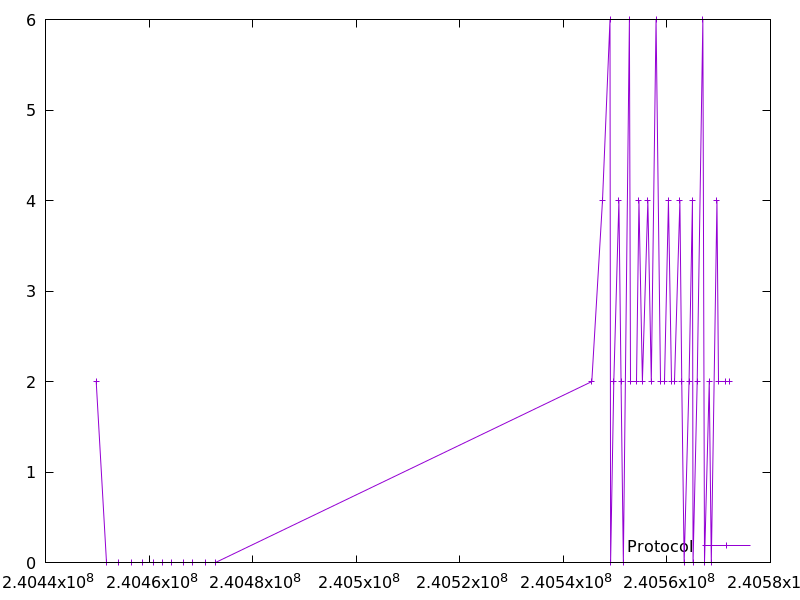

Source data for this figure (header and first rows):
240449786.659641, 2.0
240451804, 0.0
240454020, 0.0
240456538, 0.0
240458754, 0.0
240460870, 0.0
240462585, 0.0
240464400, 0.0
240466717, 0.0
240468333, 0.0
240470850, 0.0
240472764, 0.0
240545498, 2.0
240547562, 4.0
240549019, 6.0
240549128, 0.0
240549747, 2.0
240550734, 4.0
240551144, 2.0
240551592, 0.0
240552758, 6.0
240553056, 2.0
240554179, 2.0
240554608, 4.0
240555272, 2.0
240556322, 4.0
240556989, 2.0
240557903, 6.0
240558813, 2.0
240559604, 2.0
240560301, 4.0
240560854, 2.0
240561519, 2.0
240562516, 4.0
240562870, 2.0
240563334, 0.0
240564285, 2.0
240564933, 4.0
240565048, 0.0
240565851, 2.0
240566949, 6.0
240567265, 0.0
240568177, 2.0
240568580, 0.0
240569667, 4.0
240569991, 2.0
240571328, 2.0
240572099, 2.0
